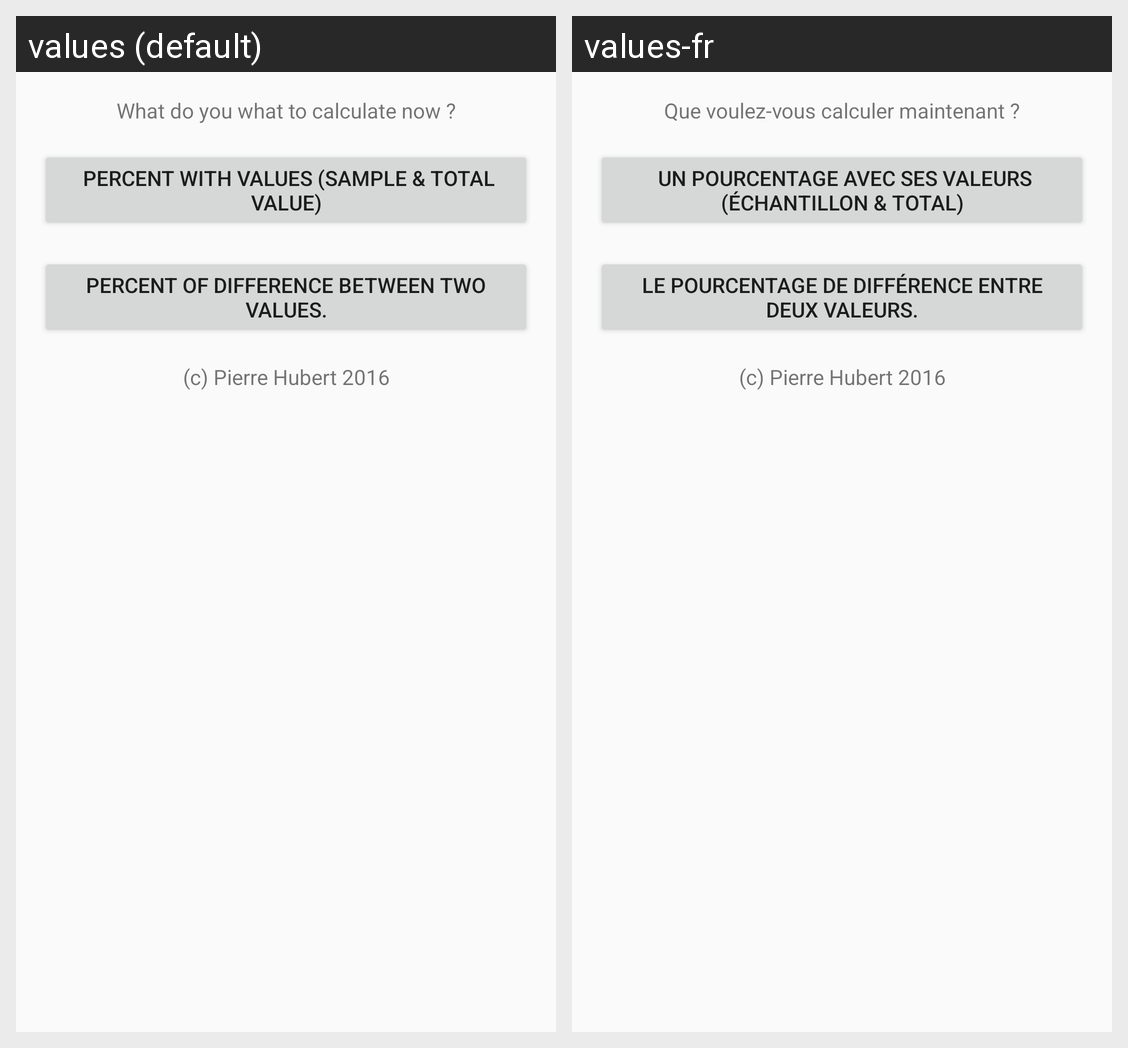

The Android screen above is rendered under two locales of the same app. Produce the string resources it draws, with the default and per-locale values.
Android screen res/layout/activity_main.xml rendered under 2 locales, left to right: values (default), values-fr. Device: Nexus 5 (rendered at 1080×1920; each locale shown at half size, 540×960, under a caption strip naming it); theme AppTheme.
Strings drawn on this screen, with the default value and each locale's value (text and hints the layout hard-codes, and strings that could not be matched under every locale, appear in the picture but are not listed):

choix_presentation
  values: What do you what to calculate now ?
  values-fr: Que voulez-vous calculer maintenant ?

calcPercentOfChange
  values: Percent of difference between two values.
  values-fr: Le pourcentage de différence entre deux valeurs.

copyright
  values: (c) Pierre Hubert 2016
  values-fr: (c) Pierre Hubert 2016
